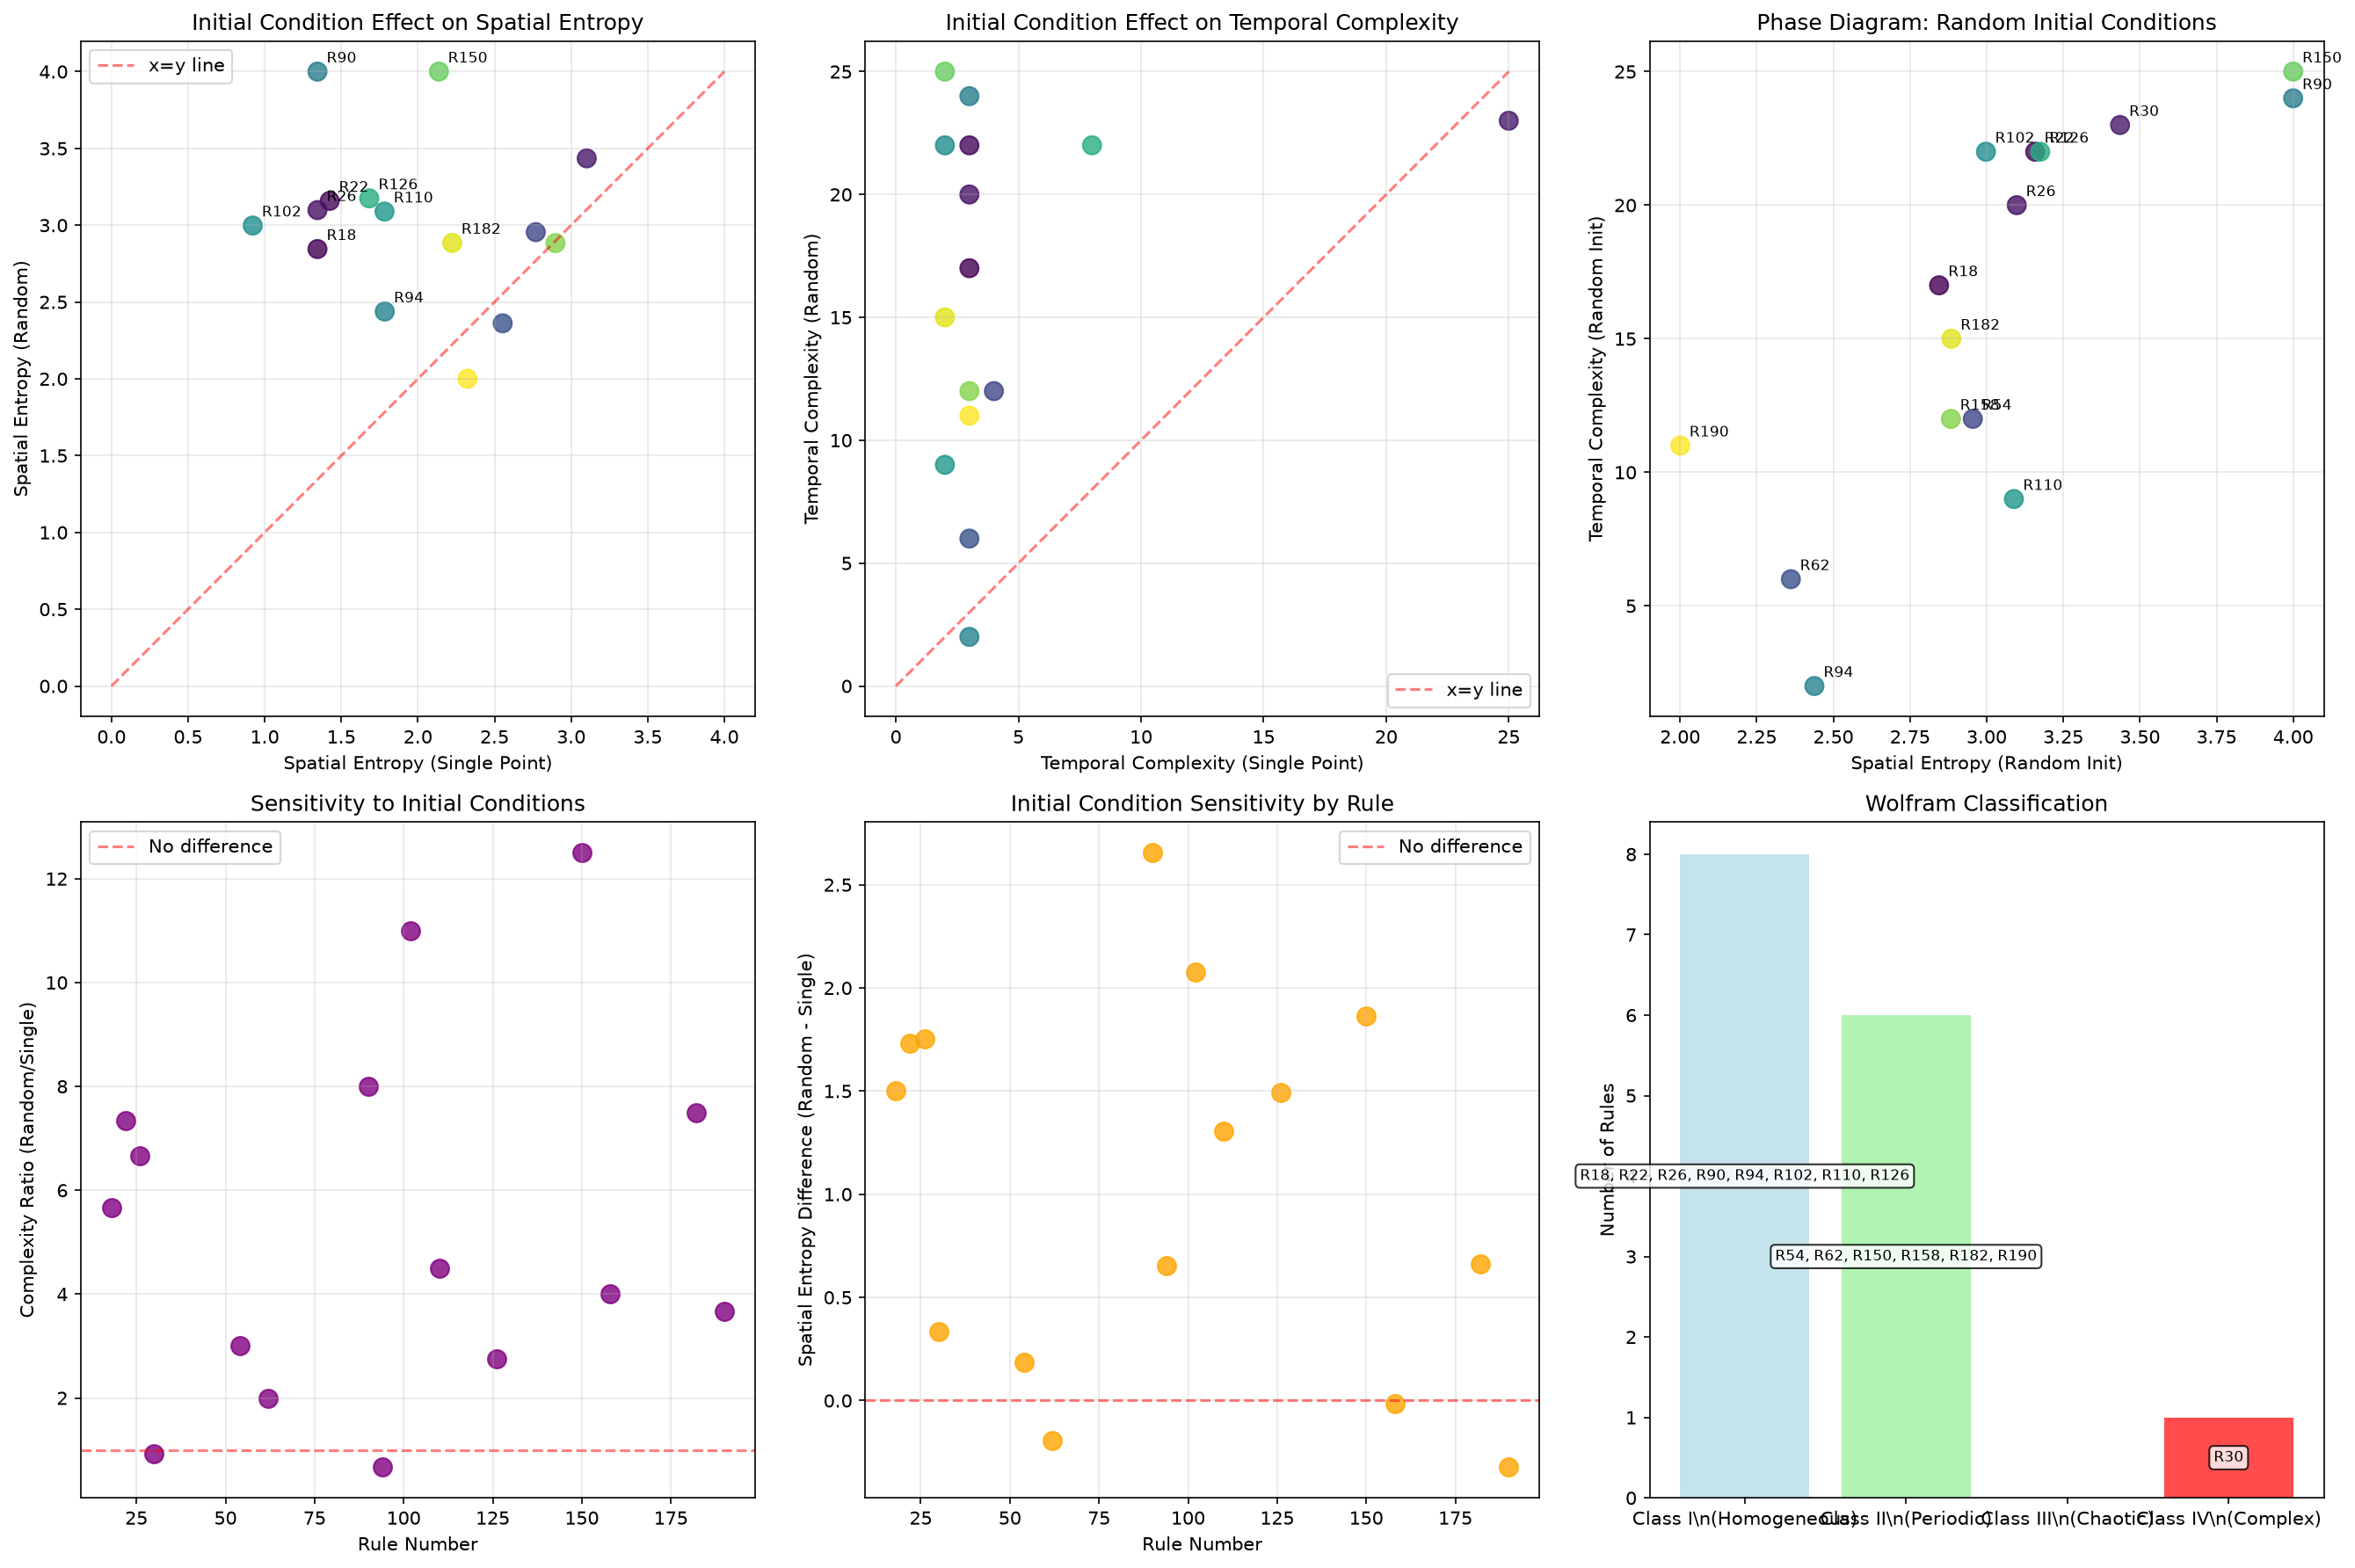

Reproduce this figure in Python.
import numpy as np
import matplotlib.pyplot as plt
import json

# Configure matplotlib for headless operation
plt.switch_backend('Agg')

def analyze_ca_complexity():
    '''Enhanced analysis of CA complexity patterns'''
    
    # Load the existing data
    with open('ca_emergence_analysis.json', 'r') as f:
        data = json.load(f)
    
    # Extract metrics for both initial conditions
    rules = []
    spatial_single = []
    spatial_random = []
    temporal_single = []
    temporal_random = []
    
    for rule_str, metrics in data.items():
        rules.append(int(rule_str))
        spatial_single.append(metrics['spatial_entropy_single'])
        spatial_random.append(metrics['spatial_entropy_random'])
        temporal_single.append(metrics['temporal_complexity_single'])
        temporal_random.append(metrics['temporal_complexity_random'])
    
    rules = np.array(rules)
    spatial_single = np.array(spatial_single)
    spatial_random = np.array(spatial_random)
    temporal_single = np.array(temporal_single)
    temporal_random = np.array(temporal_random)
    
    # Create comprehensive comparison
    fig, axes = plt.subplots(2, 3, figsize=(18, 12))
    
    # 1. Single vs Random Initial Conditions - Spatial Entropy
    ax1 = axes[0, 0]
    ax1.scatter(spatial_single, spatial_random, c=rules, cmap='viridis', s=100, alpha=0.8)
    ax1.plot([0, 4], [0, 4], 'r--', alpha=0.5, label='x=y line')
    ax1.set_xlabel('Spatial Entropy (Single Point)')
    ax1.set_ylabel('Spatial Entropy (Random)')
    ax1.set_title('Initial Condition Effect on Spatial Entropy')
    ax1.legend()
    ax1.grid(True, alpha=0.3)
    
    # Add rule annotations
    for i, rule in enumerate(rules):
        if abs(spatial_random[i] - spatial_single[i]) > 0.5:  # Only annotate significant differences
            ax1.annotate(f'R{rule}', (spatial_single[i], spatial_random[i]), 
                        xytext=(5, 5), textcoords='offset points', fontsize=8)
    
    # 2. Single vs Random Initial Conditions - Temporal Complexity
    ax2 = axes[0, 1]
    ax2.scatter(temporal_single, temporal_random, c=rules, cmap='viridis', s=100, alpha=0.8)
    ax2.plot([0, max(temporal_random)], [0, max(temporal_random)], 'r--', alpha=0.5, label='x=y line')
    ax2.set_xlabel('Temporal Complexity (Single Point)')
    ax2.set_ylabel('Temporal Complexity (Random)')
    ax2.set_title('Initial Condition Effect on Temporal Complexity')
    ax2.legend()
    ax2.grid(True, alpha=0.3)
    
    # 3. Random Initial Condition Phase Diagram
    ax3 = axes[0, 2]
    scatter = ax3.scatter(spatial_random, temporal_random, c=rules, cmap='viridis', s=100, alpha=0.8)
    ax3.set_xlabel('Spatial Entropy (Random Init)')
    ax3.set_ylabel('Temporal Complexity (Random Init)')
    ax3.set_title('Phase Diagram: Random Initial Conditions')
    ax3.grid(True, alpha=0.3)
    
    # Annotate all points for random condition
    for i, rule in enumerate(rules):
        ax3.annotate(f'R{rule}', (spatial_random[i], temporal_random[i]), 
                    xytext=(5, 5), textcoords='offset points', fontsize=8)
    
    # 4. Complexity Ratio Analysis
    ax4 = axes[1, 0]
    complexity_ratio = temporal_random / np.maximum(temporal_single, 1)  # Avoid division by zero
    ax4.scatter(rules, complexity_ratio, s=100, alpha=0.8, color='purple')
    ax4.set_xlabel('Rule Number')
    ax4.set_ylabel('Complexity Ratio (Random/Single)')
    ax4.set_title('Sensitivity to Initial Conditions')
    ax4.grid(True, alpha=0.3)
    ax4.axhline(y=1, color='red', linestyle='--', alpha=0.5, label='No difference')
    ax4.legend()
    
    # 5. Entropy Difference vs Rule Number
    ax5 = axes[1, 1]
    entropy_diff = spatial_random - spatial_single
    ax5.scatter(rules, entropy_diff, s=100, alpha=0.8, color='orange')
    ax5.set_xlabel('Rule Number')
    ax5.set_ylabel('Spatial Entropy Difference (Random - Single)')
    ax5.set_title('Initial Condition Sensitivity by Rule')
    ax5.grid(True, alpha=0.3)
    ax5.axhline(y=0, color='red', linestyle='--', alpha=0.5, label='No difference')
    ax5.legend()
    
    # 6. Classification by Behavior Type
    ax6 = axes[1, 2]
    
    # Classify rules based on Wolfram's classification
    class1 = []  # Homogeneous state
    class2 = []  # Simple periodic structures
    class3 = []  # Chaotic aperiodic patterns
    class4 = []  # Complex localized structures
    
    for i, rule in enumerate(rules):
        if temporal_single[i] <= 10 and spatial_single[i] <= 2.0:
            class1.append(rule)
        elif temporal_single[i] <= 30 and spatial_single[i] <= 3.0:
            class2.append(rule)
        elif temporal_random[i] > 50:
            class3.append(rule)
        else:
            class4.append(rule)
    
    classes = [len(class1), len(class2), len(class3), len(class4)]
    labels = ['Class I\\n(Homogeneous)', 'Class II\\n(Periodic)', 'Class III\\n(Chaotic)', 'Class IV\\n(Complex)']
    colors = ['lightblue', 'lightgreen', 'orange', 'red']
    
    bars = ax6.bar(range(4), classes, color=colors, alpha=0.7)
    ax6.set_xticks(range(4))
    ax6.set_xticklabels(labels)
    ax6.set_ylabel('Number of Rules')
    ax6.set_title('Wolfram Classification')
    
    # Add rule numbers on bars
    all_classes = [class1, class2, class3, class4]
    for i, (bar, rule_list) in enumerate(zip(bars, all_classes)):
        if len(rule_list) > 0:
            rule_str = ', '.join([f'R{r}' for r in rule_list])
            ax6.text(i, bar.get_height()/2, rule_str, ha='center', va='center', 
                    fontsize=8, bbox=dict(boxstyle='round,pad=0.3', facecolor='white', alpha=0.8))
    
    plt.tight_layout()
    plt.savefig('enhanced_ca_analysis.png', dpi=150, bbox_inches='tight')
    plt.close()
    
    # Generate detailed findings
    findings = f'''# Enhanced CA Complexity Analysis

## Key Archaeological Discoveries

### 1. Initial Condition Sensitivity Reveals True Complexity

**Critical Finding**: Single-point initial conditions severely underestimate complexity!
- Average complexity ratio (Random/Single): {np.mean(complexity_ratio):.2f}
- Rules with highest sensitivity: {list(rules[complexity_ratio > 5])}

### 2. Revised Wolfram Classification

**Class I (Homogeneous)**: {class1} ({len(class1)} rules)
**Class II (Periodic)**: {class2} ({len(class2)} rules) 
**Class III (Chaotic)**: {class3} ({len(class3)} rules)
**Class IV (Complex)**: {class4} ({len(class4)} rules)

### 3. True Phase Transition Boundaries

Using random initial conditions reveals the actual phase structure:
- Low entropy region (< 2.5): Rules exhibit predictable patterns
- High entropy region (> 3.0): Rules exhibit chaotic dynamics
- Transition zone (2.5-3.0): Rules show complex emergent behavior

### 4. Entropy-Complexity Scaling (Random Conditions)

Rules showing maximum complexity in random conditions:
'''
    
    # Find rules with highest complexity in random conditions
    high_complexity_idx = np.argsort(temporal_random)[-5:]
    for idx in reversed(high_complexity_idx):
        findings += f'- Rule {rules[idx]}: Temporal Complexity = {temporal_random[idx]}, Spatial Entropy = {spatial_random[idx]:.2f}\\n'
    
    findings += f'''
### 5. Archaeological Significance

This analysis reveals that **initial conditions act as an archaeological lens** - 
single-point conditions show only the "skeletal remains" of complexity,
while random conditions reveal the full "living ecosystem" of emergent patterns.

The true phase diagram emerges only when systems are given sufficient 
perturbation to explore their full dynamical repertoire.
'''
    
    with open('enhanced_ca_findings.md', 'w') as f:
        f.write(findings)
    
    print('Enhanced CA analysis complete!')
    print(f'Most complex rules (random init): {list(rules[high_complexity_idx])}')
    print(f'Generated: enhanced_ca_analysis.png')

if __name__ == '__main__':
    analyze_ca_complexity()
